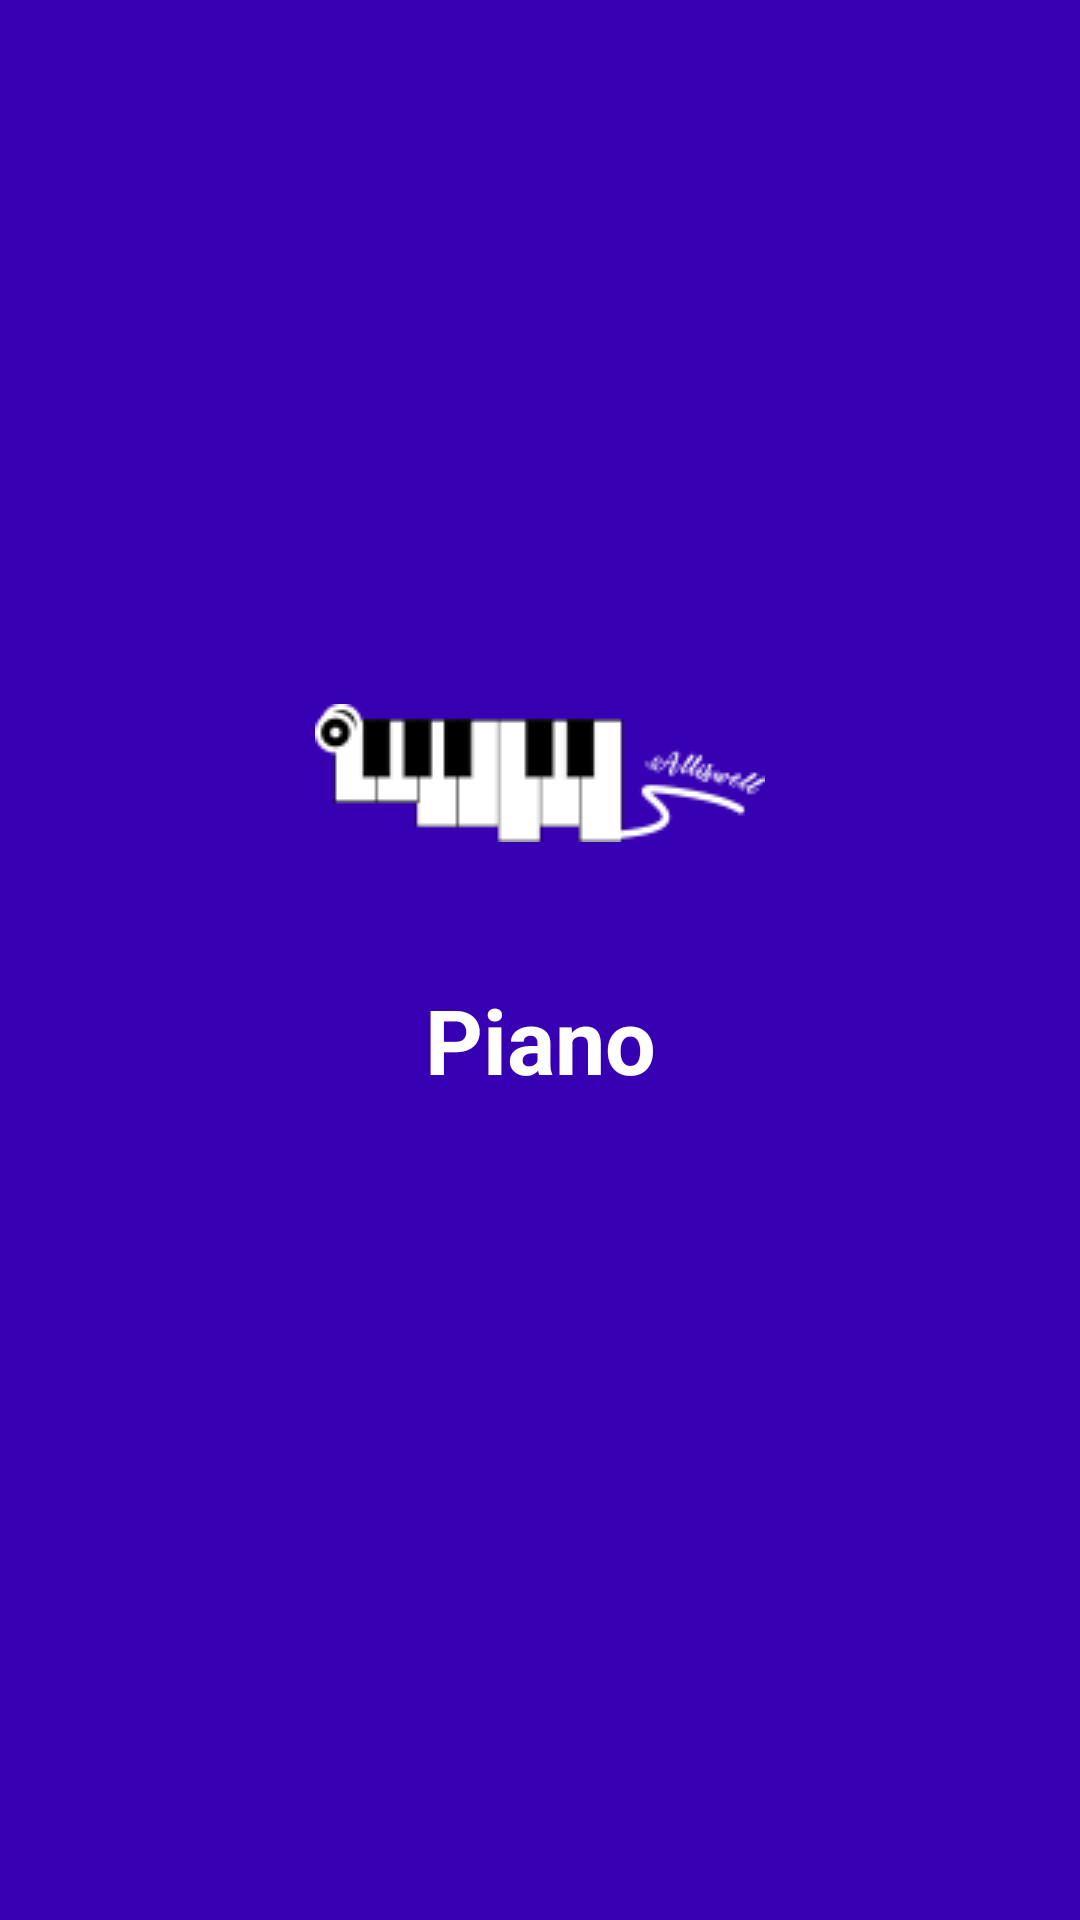

Layout XML and referenced resources for this Android screen:
<!-- AndroidManifest.xml: application theme AppTheme -->
<!-- res/layout/activity_splash.xml -->
<?xml version="1.0" encoding="utf-8"?>
<androidx.constraintlayout.widget.ConstraintLayout xmlns:android="http://schemas.android.com/apk/res/android"
    xmlns:app="http://schemas.android.com/apk/res-auto"
    xmlns:tools="http://schemas.android.com/tools"
    android:layout_width="match_parent"
    android:layout_height="match_parent"
    android:background="@color/colorPrimaryDark"
    tools:context=".Splash">

    <ImageView
        android:id="@+id/imageViewSplash"
        android:layout_width="wrap_content"
        android:layout_height="wrap_content"
        app:layout_constraintBottom_toBottomOf="parent"
        app:layout_constraintEnd_toEndOf="parent"
        app:layout_constraintStart_toStartOf="parent"
        app:layout_constraintTop_toTopOf="parent"
        app:layout_constraintVertical_bias="0.395"
        app:srcCompat="@drawable/wzw_piano_logo"
        android:contentDescription="TODO" />

    <TextView
        android:id="@+id/textViewSplash"
        android:layout_width="wrap_content"
        android:layout_height="wrap_content"
        android:text="Piano"
        android:textColor="#FFF"
        android:textSize="30sp"
        android:textStyle="bold"
        app:layout_constraintBottom_toBottomOf="parent"
        app:layout_constraintEnd_toEndOf="parent"
        app:layout_constraintStart_toStartOf="parent"
        app:layout_constraintTop_toTopOf="parent"
        app:layout_constraintVertical_bias="0.544" />
</androidx.constraintlayout.widget.ConstraintLayout>
<!-- resources referenced by this layout -->
<resources>
  <!-- drawable wzw_piano_logo: png bitmap (drawable, 5998 bytes) -->
  <style name="AppTheme" parent="Theme.AppCompat.Light.NoActionBar">
          
          <item name="colorPrimary">@color/colorPrimary</item>
          <item name="colorPrimaryDark">@color/colorPrimaryDark</item>
          <item name="colorAccent">@color/colorAccent</item>
      </style>
  <!-- not gathered from this repository: default colours our renderer supplied (Android Studio template values) -->
  <color name="colorPrimary">#FF6200EE</color>
  <color name="colorPrimaryDark">#FF3700B3</color>
  <color name="colorAccent">#FF03DAC5</color>
</resources>
